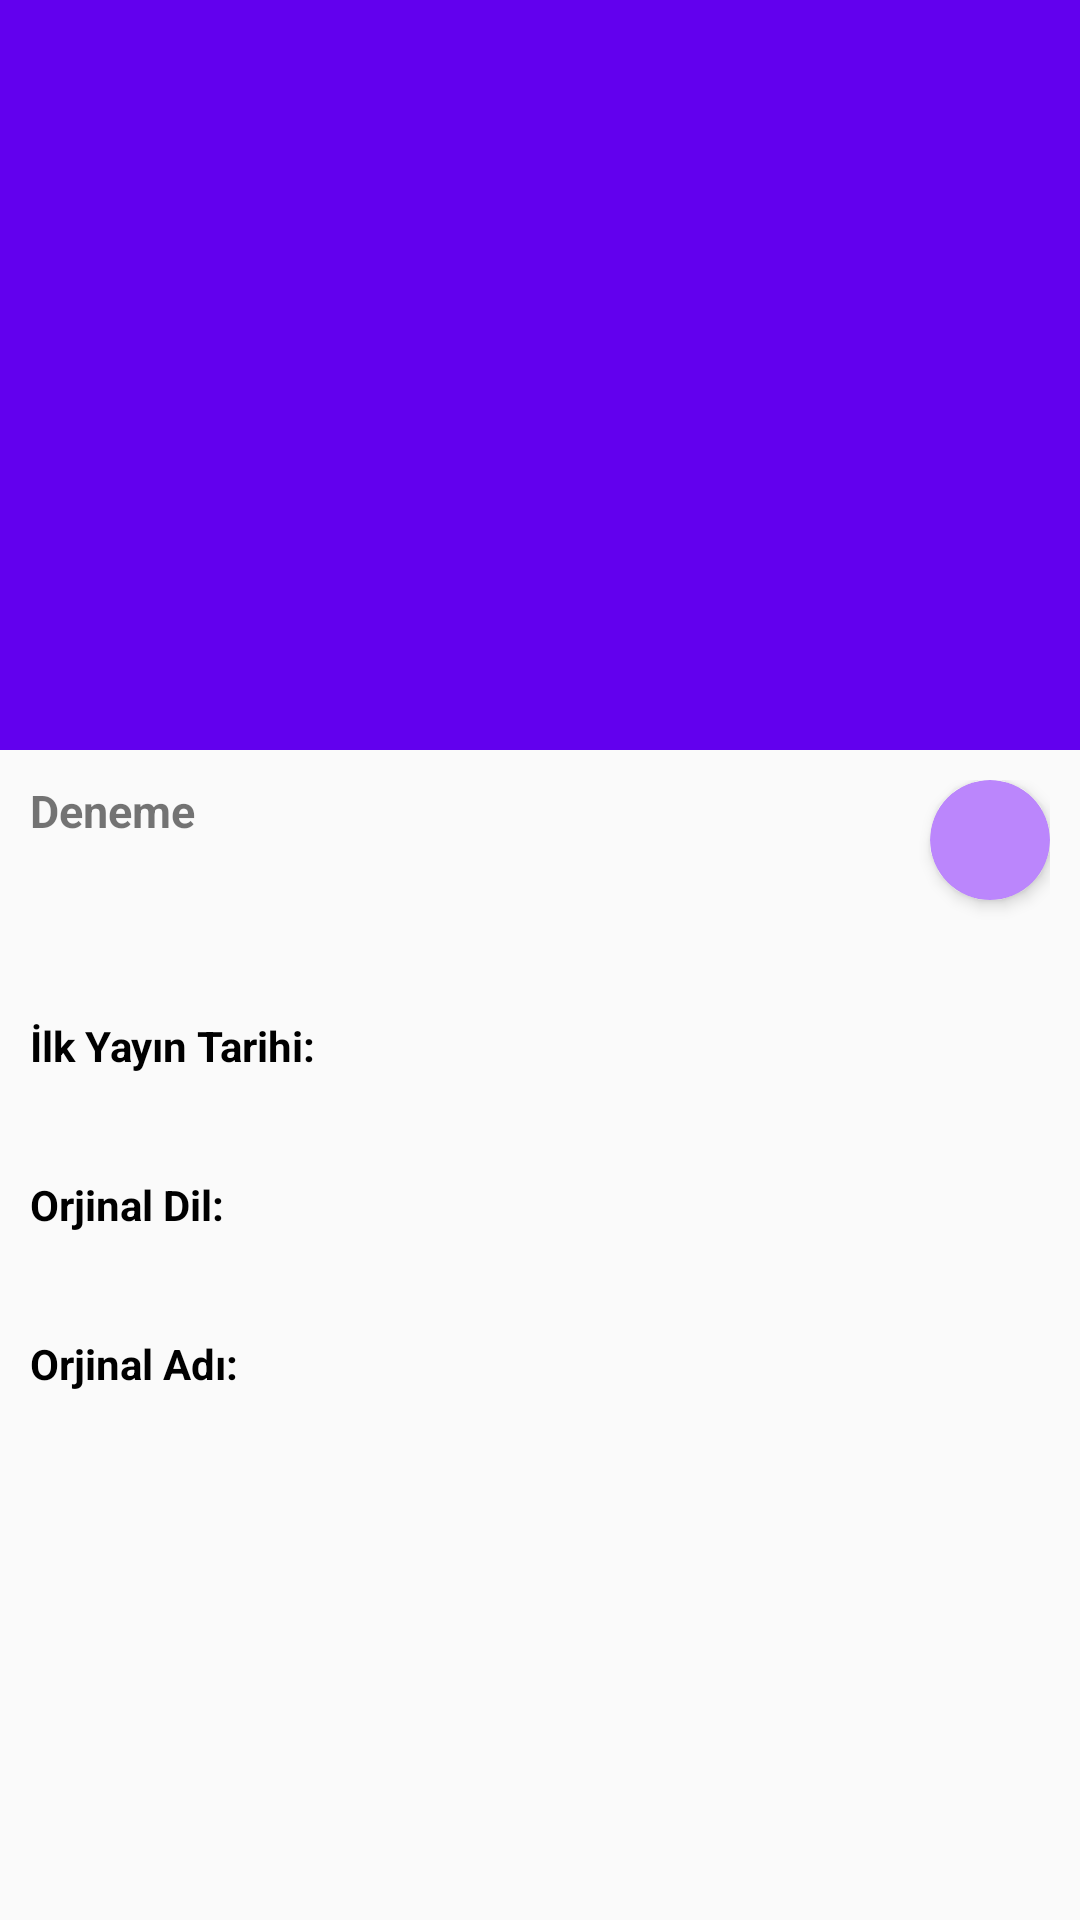

Produce the Android XML layout that renders to this screen, including the resource entries it uses.
<!-- AndroidManifest.xml: application theme Theme.AppThemeNoActionBar -->
<!-- res/layout/fragment_populer_film_detail.xml -->
<?xml version="1.0" encoding="utf-8"?>
<layout xmlns:android="http://schemas.android.com/apk/res/android"
    xmlns:app="http://schemas.android.com/apk/res-auto"
    xmlns:tools="http://schemas.android.com/tools">

    <data>

        <variable
            name="viewModel"
            type="com.example.kvjwenqsdp.viewmodel.PopularFilmDetailViewModel" />
    </data>

    <androidx.coordinatorlayout.widget.CoordinatorLayout
        android:layout_width="match_parent"
        android:layout_height="match_parent"
        android:fitsSystemWindows="true"
        tools:context=".view.PopularFilmDetailFragment">

        <com.google.android.material.appbar.AppBarLayout
            android:layout_width="match_parent"
            android:layout_height="250dp"
            android:fitsSystemWindows="true"
            android:theme="@style/ThemeOverlay.AppCompat.Dark.ActionBar">

            <com.google.android.material.appbar.CollapsingToolbarLayout
                android:id="@+id/collapsing_toolbar"
                android:layout_width="match_parent"
                android:layout_height="match_parent"
                android:fitsSystemWindows="true"
                app:contentScrim="?attr/colorPrimary"
                app:expandedTitleMarginEnd="64dp"
                app:expandedTitleMarginStart="48dp"
                app:expandedTitleTextAppearance="@android:color/transparent"
                app:layout_scrollFlags="scroll|exitUntilCollapsed">

                <RelativeLayout
                    android:layout_width="match_parent"
                    android:layout_height="match_parent">

                    <androidx.appcompat.widget.AppCompatImageView
                        android:id="@+id/imgBackdrop"
                        android:layout_width="match_parent"
                        android:layout_height="match_parent"
                        android:fitsSystemWindows="true"
                        android:adjustViewBounds="true"
                        android:scaleType="centerCrop"
                        app:layout_collapseMode="parallax" />
                </RelativeLayout>

                <androidx.appcompat.widget.Toolbar
                    android:id="@+id/toolbar"
                    android:layout_width="match_parent"
                    android:layout_height="?attr/actionBarSize"
                    app:layout_collapseMode="pin"
                    app:popupTheme="@style/ThemeOverlay.AppCompat.Light">

                </androidx.appcompat.widget.Toolbar>

            </com.google.android.material.appbar.CollapsingToolbarLayout>

        </com.google.android.material.appbar.AppBarLayout>

        <androidx.core.widget.NestedScrollView
            app:layout_behavior="@string/appbar_scrolling_view_behavior"
            android:layout_width="match_parent"
            android:layout_height="match_parent">

            <LinearLayout
                android:layout_margin="10dp"
                android:orientation="vertical"
                android:layout_width="match_parent"
                android:layout_height="match_parent">

                <RelativeLayout
                    android:layout_width="match_parent"
                    android:layout_height="match_parent">

                    <androidx.appcompat.widget.AppCompatTextView
                        android:id="@+id/tvFilmName"
                        android:layout_width="match_parent"
                        android:layout_height="wrap_content"
                        android:layout_marginEnd="10dp"
                        android:layout_toStartOf="@+id/cvAverage"
                        android:singleLine="true"
                        android:text="Deneme"
                        android:textSize="15sp"
                        android:textStyle="bold" />

                    <androidx.cardview.widget.CardView
                        android:id="@+id/cvAverage"
                        android:layout_width="40dp"
                        android:layout_height="40dp"
                        android:layout_alignParentEnd="true"
                        app:cardBackgroundColor="@color/purple_200"
                        app:cardCornerRadius="20dp"
                        app:cardElevation="3dp">

                        <androidx.appcompat.widget.AppCompatTextView
                            android:id="@+id/tvFilmAverage"
                            android:layout_width="wrap_content"
                            android:layout_height="wrap_content"
                            android:layout_gravity="center"
                            android:maxLength="5"
                            android:textSize="14sp"
                            app:autoSizeMaxTextSize="16sp"
                            app:autoSizeMinTextSize="12sp"
                            app:autoSizeStepGranularity="1sp" />
                    </androidx.cardview.widget.CardView>

                    <androidx.appcompat.widget.AppCompatTextView
                        android:layout_marginTop="10dp"
                        android:id="@+id/tvOverview"
                        android:layout_width="wrap_content"
                        android:layout_height="wrap_content"
                        android:layout_below="@+id/cvAverage"
                        android:textSize="14sp" />

                </RelativeLayout>

                <androidx.appcompat.widget.AppCompatTextView
                    android:textStyle="bold"
                    android:textColor="@android:color/black"
                    android:layout_marginTop="10dp"
                    android:text="İlk Yayın Tarihi:"
                    android:layout_width="wrap_content"
                    android:layout_height="wrap_content" />

                <androidx.appcompat.widget.AppCompatTextView
                    android:textStyle="bold"
                    android:layout_marginTop="5dp"
                    android:id="@+id/tvFirstAirDate"
                    android:layout_width="wrap_content"
                    android:layout_height="wrap_content" />

                <androidx.appcompat.widget.AppCompatTextView
                    android:textStyle="bold"
                    android:textColor="@android:color/black"
                    android:layout_marginTop="10dp"
                    android:text="Orjinal Dil:"
                    android:layout_width="wrap_content"
                    android:layout_height="wrap_content" />

                <androidx.appcompat.widget.AppCompatTextView
                    android:textStyle="bold"
                    android:layout_marginTop="5dp"
                    android:id="@+id/tvOriginalLanguage"
                    android:layout_width="wrap_content"
                    android:layout_height="wrap_content" />

                <androidx.appcompat.widget.AppCompatTextView

                    android:textStyle="bold"
                    android:textColor="@android:color/black"
                    android:layout_marginTop="10dp"
                    android:text="Orjinal Adı:"
                    android:layout_width="wrap_content"
                    android:layout_height="wrap_content" />

                <androidx.appcompat.widget.AppCompatTextView
                    android:textStyle="bold"
                    android:layout_marginTop="5dp"
                    android:id="@+id/tvOriginalName"
                    android:layout_width="wrap_content"
                    android:layout_height="wrap_content" />

            </LinearLayout>
        </androidx.core.widget.NestedScrollView>

    </androidx.coordinatorlayout.widget.CoordinatorLayout>

</layout>
<!-- resources referenced by this layout -->
<resources>
  <style name="Theme.AppThemeNoActionBar" parent="Theme.AppCompat.Light.NoActionBar">
          
          <item name="colorPrimary">@color/purple_500</item>
          <item name="colorPrimaryVariant">@color/purple_700</item>
          <item name="colorOnPrimary">@color/white</item>
  
          <item name="android:statusBarColor" tools:targetApi="l">?attr/colorPrimaryVariant</item>
  
          <item name="colorSecondary">@color/teal_200</item>
          <item name="colorSecondaryVariant">@color/teal_700</item>
          <item name="colorOnSecondary">@color/black</item>
      </style>
  <!-- not gathered from this repository: default colours our renderer supplied (Android Studio template values) -->
  <color name="purple_200">#FFBB86FC</color>
  <color name="purple_500">#FF6200EE</color>
  <color name="purple_700">#FF3700B3</color>
  <color name="teal_200">#FF03DAC5</color>
  <color name="teal_700">#FF018786</color>
  <color name="black">#FF000000</color>
  <color name="white">#FFFFFFFF</color>
</resources>
